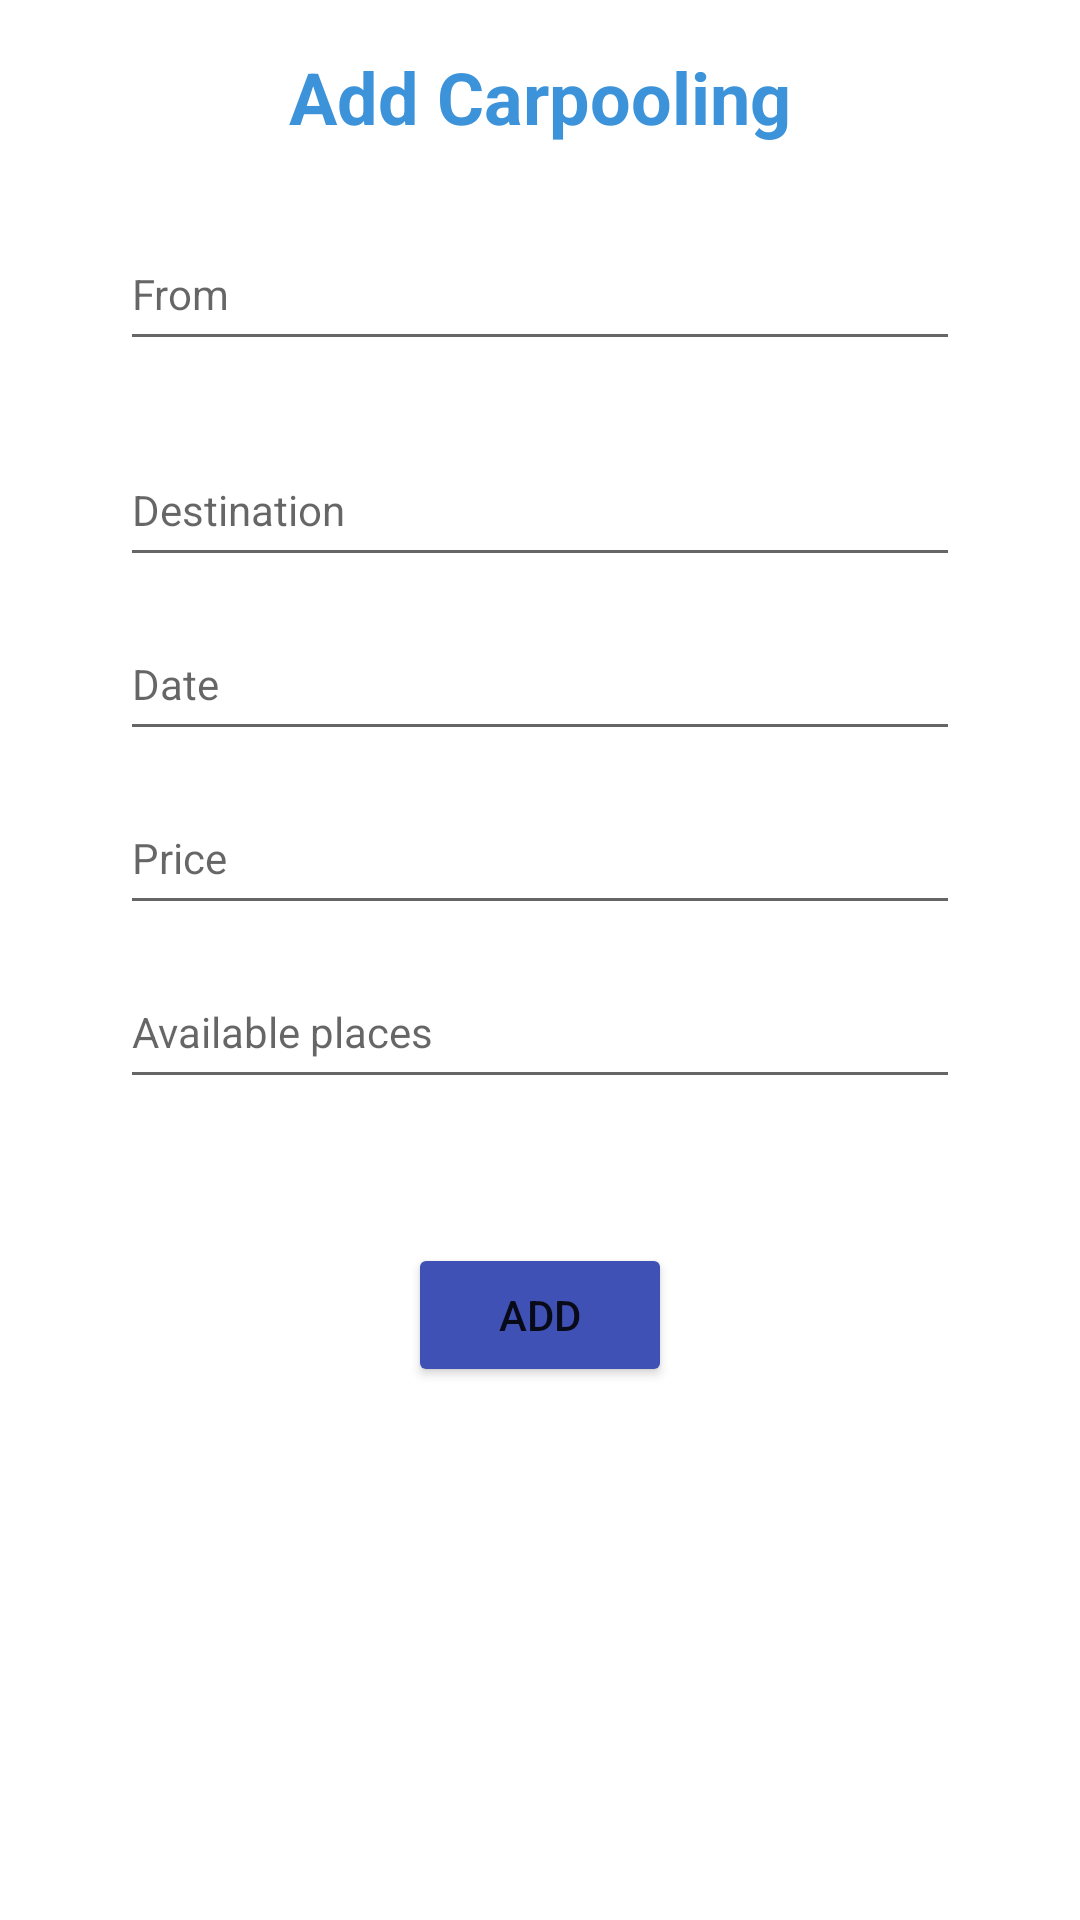

Write the Android layout XML for this screen, with the resource values it uses.
<!-- AndroidManifest.xml: application theme Theme.LFCovoiturage -->
<!-- res/layout/activity_add_covoiturage.xml -->
<?xml version="1.0" encoding="utf-8"?>
<androidx.constraintlayout.widget.ConstraintLayout xmlns:android="http://schemas.android.com/apk/res/android"
    xmlns:app="http://schemas.android.com/apk/res-auto"
    xmlns:tools="http://schemas.android.com/tools"
    android:layout_width="match_parent"
    android:layout_height="match_parent"
    tools:context=".AddCovoiturage">


    <TextView
        android:id="@+id/AjoutCTv"
        android:layout_width="wrap_content"
        android:layout_height="wrap_content"
        android:layout_marginTop="16dp"
        android:text="Add Carpooling"
        android:textColor="@color/colorPrimary"
        android:textSize="24sp"
        android:textStyle="bold"
        app:layout_constraintEnd_toEndOf="parent"
        app:layout_constraintStart_toStartOf="parent"
        app:layout_constraintTop_toTopOf="parent" />

    <EditText
        android:id="@+id/DepartEt"
        android:layout_width="match_parent"
        android:layout_height="wrap_content"
        android:layout_marginStart="40dp"
        android:layout_marginTop="24dp"
        android:layout_marginEnd="40dp"
        android:hint="From"
        android:minHeight="48dp"
        android:textSize="14sp"
        app:layout_constraintEnd_toEndOf="parent"
        app:layout_constraintStart_toStartOf="parent"
        app:layout_constraintTop_toBottomOf="@+id/AjoutCTv" />

    <EditText
        android:id="@+id/DestEt"
        android:layout_width="match_parent"
        android:layout_height="wrap_content"
        android:layout_marginStart="40dp"
        android:layout_marginTop="24dp"
        android:layout_marginEnd="40dp"
        android:hint="Destination"
        android:minHeight="48dp"
        android:textSize="14sp"
        app:layout_constraintEnd_toEndOf="parent"
        app:layout_constraintStart_toStartOf="parent"
        app:layout_constraintTop_toBottomOf="@+id/DepartEt" />

    <EditText
        android:id="@+id/DateDep"
        android:layout_width="match_parent"
        android:layout_height="wrap_content"
        android:layout_marginStart="40dp"
        android:layout_marginTop="10dp"
        android:layout_marginEnd="40dp"
        android:ems="10"
        android:hint="Date"
        android:inputType="date"
        android:minHeight="48dp"
        android:textSize="14sp"
        app:layout_constraintEnd_toEndOf="parent"
        app:layout_constraintStart_toStartOf="parent"
        app:layout_constraintTop_toBottomOf="@+id/DestEt" />



    <EditText
        android:id="@+id/PrixEt"
        android:layout_width="match_parent"
        android:layout_height="wrap_content"
        android:layout_marginStart="40dp"
        android:layout_marginTop="10dp"
        android:layout_marginEnd="40dp"
        android:ems="15"
        android:hint="Price"
        android:inputType="numberDecimal"
        android:minHeight="48dp"
        android:textSize="14sp"
        app:layout_constraintEnd_toEndOf="parent"
        app:layout_constraintStart_toStartOf="parent"
        app:layout_constraintTop_toBottomOf="@+id/DateDep" />



    <EditText
        android:id="@+id/NbrPlEt"
        android:layout_width="match_parent"
        android:layout_height="wrap_content"
        android:layout_marginStart="40dp"
        android:layout_marginTop="10dp"
        android:layout_marginEnd="40dp"
        android:ems="15"
        android:hint="Available places"
        android:maxLength="1"
        android:inputType="number"
        android:minHeight="48dp"
        android:textSize="14sp"
        app:layout_constraintEnd_toEndOf="parent"
        app:layout_constraintStart_toStartOf="parent"
        app:layout_constraintTop_toBottomOf="@+id/PrixEt" />



    <Button
        android:id="@+id/AjoutCoBtn"
        android:layout_width="wrap_content"
        android:layout_height="wrap_content"
        android:layout_marginTop="48dp"
        android:text="Add"
        app:backgroundTint="#3F51B5"
        app:layout_constraintEnd_toEndOf="parent"
        app:layout_constraintStart_toStartOf="parent"
        app:layout_constraintTop_toBottomOf="@+id/NbrPlEt" />



</androidx.constraintlayout.widget.ConstraintLayout>
<!-- resources referenced by this layout -->
<resources>
  <color name="colorPrimary">#3d93d9</color>
  <style name="Theme.LFCovoiturage" parent="Theme.MaterialComponents.DayNight.DarkActionBar">
          
          <item name="colorPrimary">@color/purple_500</item>
          <item name="colorPrimaryVariant">@color/purple_700</item>
          <item name="colorOnPrimary">@color/white</item>
          
          <item name="colorSecondary">@color/teal_200</item>
          <item name="colorSecondaryVariant">@color/teal_700</item>
          <item name="colorOnSecondary">@color/black</item>
          
          <item name="android:statusBarColor" tools:targetApi="l">?attr/colorPrimaryVariant</item>
          
      </style>
  <color name="purple_500">#FF6200EE</color>
  <color name="purple_700">#FF3700B3</color>
  <color name="white">#FFFFFFFF</color>
  <color name="teal_200">#FF03DAC5</color>
  <color name="teal_700">#FF018786</color>
  <color name="black">#FF000000</color>
</resources>
